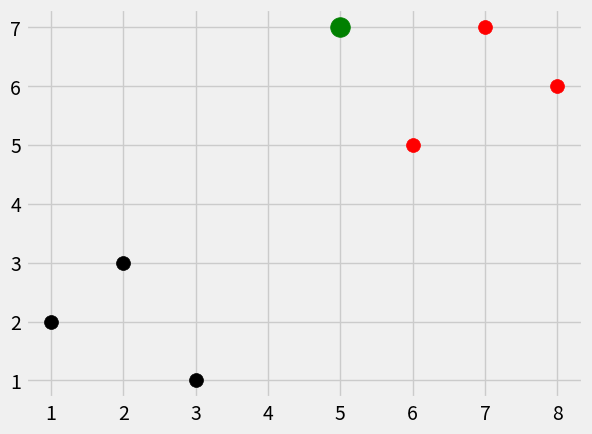

Reproduce this figure in Python.
import numpy as np
from math import sqrt
import matplotlib.pyplot as plt
import warnings
from matplotlib import style
from collections import Counter

style.use('fivethirtyeight')

dataset = {'k': [[1, 2], [2, 3], [3, 1]], 'r': [[6, 5], [7, 7], [8, 6]]}
new_feature = [5, 7]

[[plt.scatter(ii[0], ii[1], s=100, color=i) for ii in dataset[i]]
 for i in dataset]
plt.scatter(new_feature[0], new_feature[1], s=200, color='g')

plt.show()


def k_nearest_neighbors(data, predict, k=3):
    warnings.warn(
        'value of k is less then number of groups') if len(data) >= k else ('')

    # knnalgos
    # return vote_result